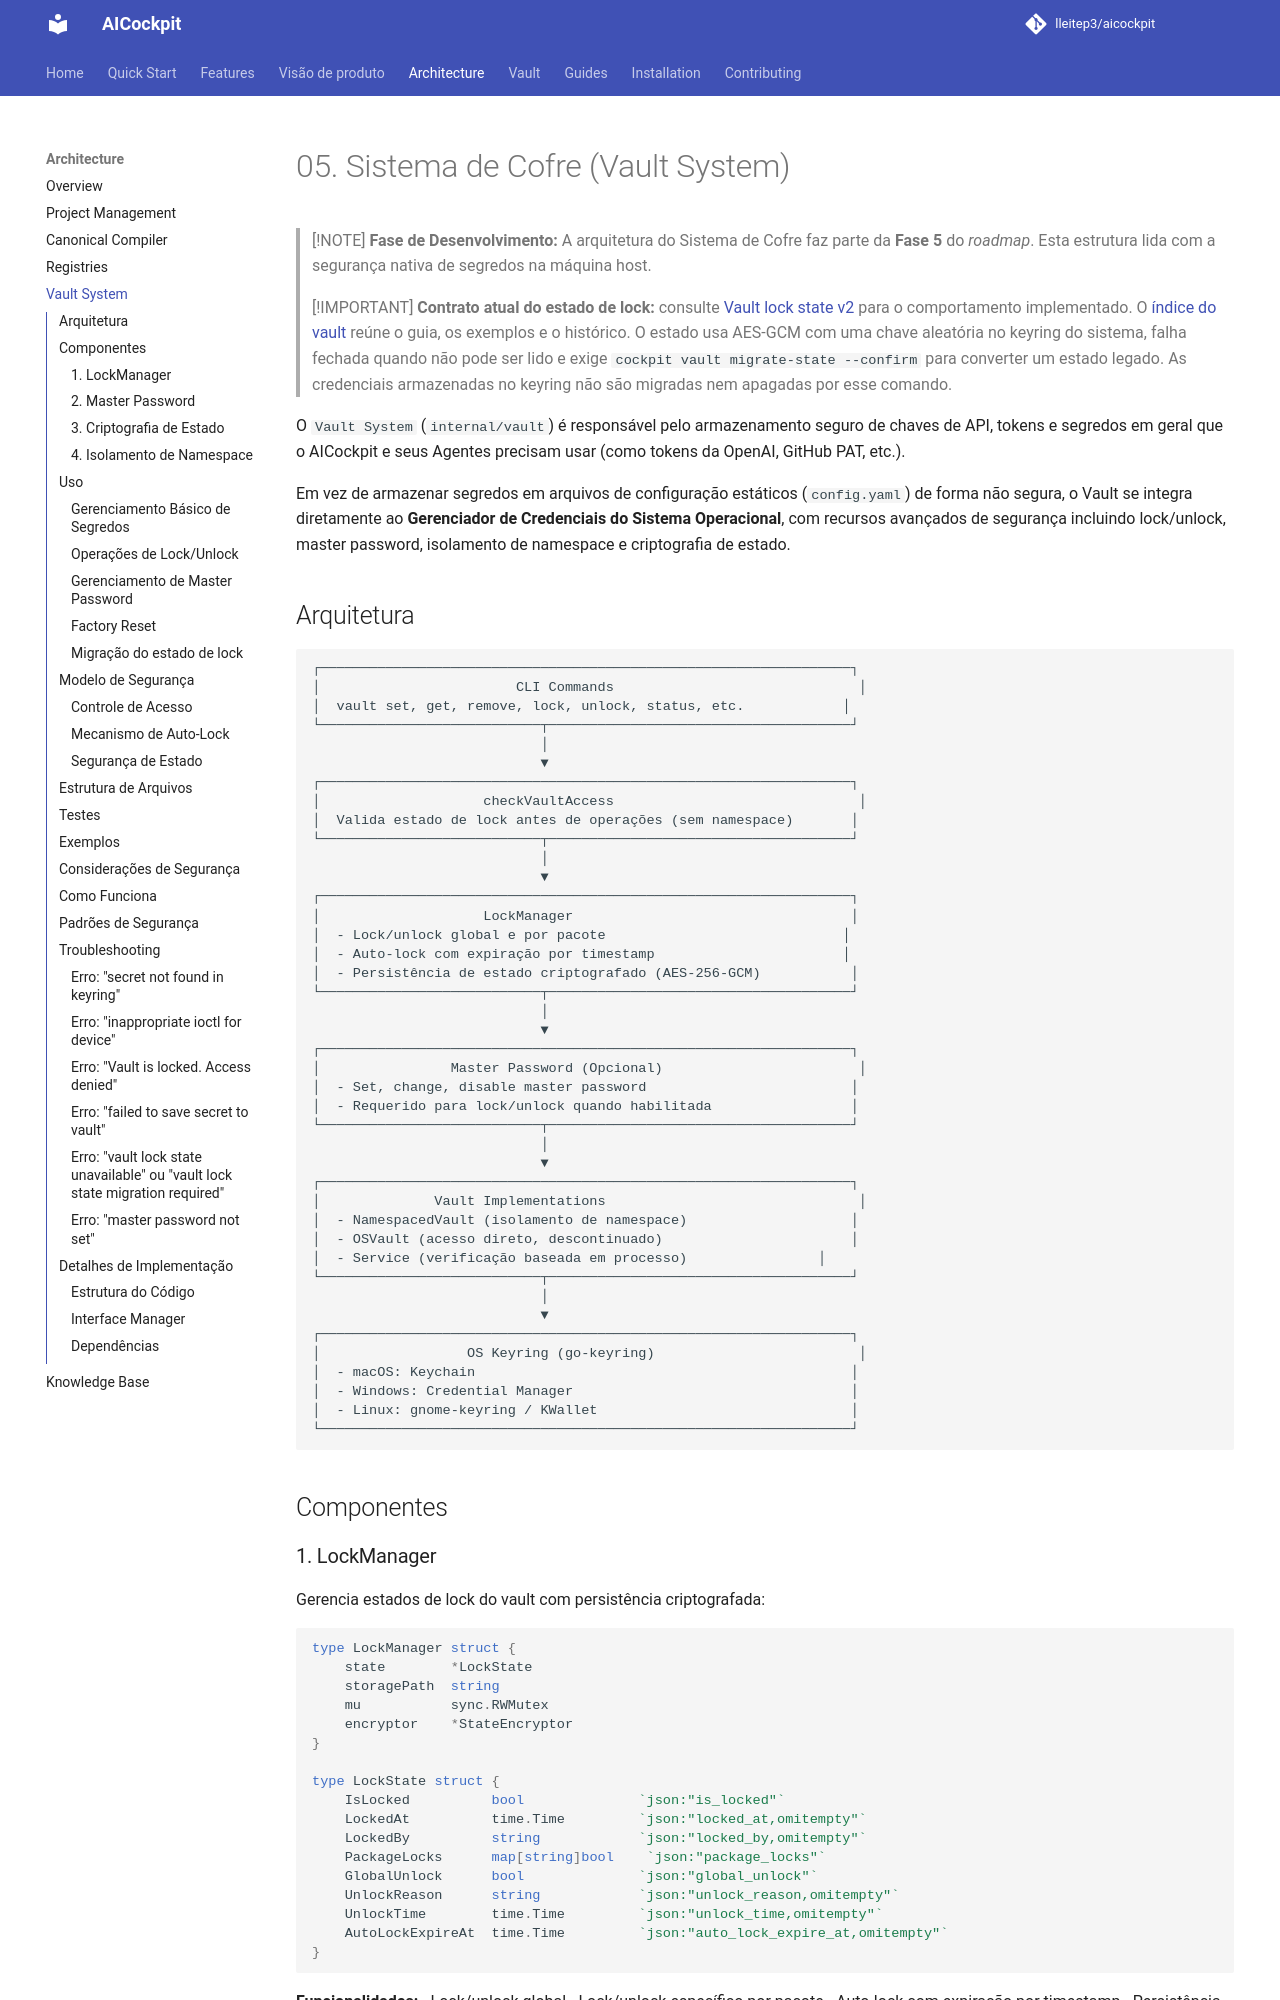

repository: lleitep3/aicockpit · page: architecture/05-vault-system/index.html · generator: mkdocs

# 05. Sistema de Cofre (Vault System)

> [!NOTE]
> **Fase de Desenvolvimento:** A arquitetura do Sistema de Cofre faz parte da **Fase 5** do *roadmap*. Esta estrutura lida com a segurança nativa de segredos na máquina host.

> [!IMPORTANT]
> **Contrato atual do estado de lock:** consulte [Vault lock state v2](../vault/vault-state-v2.md) para o comportamento implementado. O [índice do vault](../vault/README.md) reúne o guia, os exemplos e o histórico. O estado usa AES-GCM com uma chave aleatória no keyring do sistema, falha fechada quando não pode ser lido e exige `cockpit vault migrate-state --confirm` para converter um estado legado. As credenciais armazenadas no keyring não são migradas nem apagadas por esse comando.

O `Vault System` (`internal/vault`) é responsável pelo armazenamento seguro de chaves de API, tokens e segredos em geral que o AICockpit e seus Agentes precisam usar (como tokens da OpenAI, GitHub PAT, etc.).

Em vez de armazenar segredos em arquivos de configuração estáticos (`config.yaml`) de forma não segura, o Vault se integra diretamente ao **Gerenciador de Credenciais do Sistema Operacional**, com recursos avançados de segurança incluindo lock/unlock, master password, isolamento de namespace e criptografia de estado.
